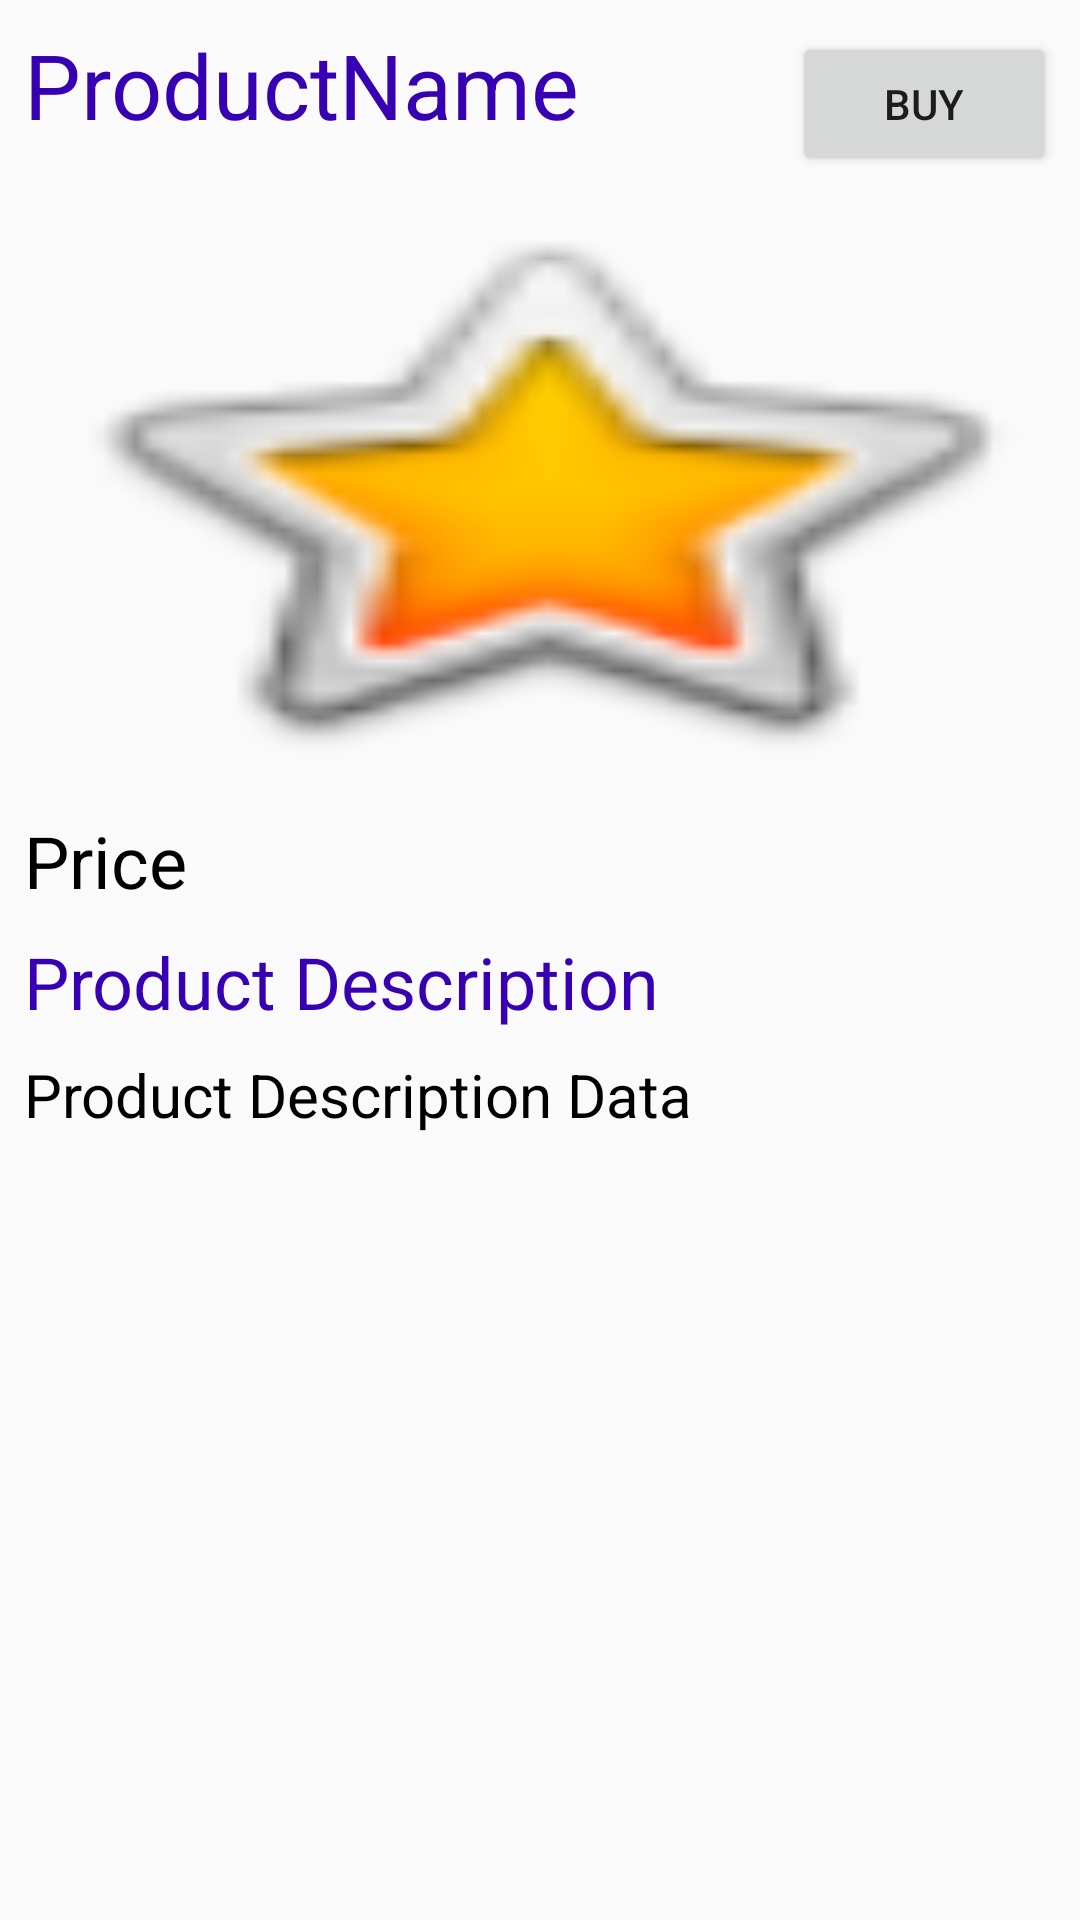

Layout XML and referenced resources for this Android screen:
<!-- AndroidManifest.xml: application theme AppTheme -->
<!-- res/layout/activity_product_description.xml -->
<?xml version="1.0" encoding="utf-8"?>
<layout xmlns:android="http://schemas.android.com/apk/res/android"
    xmlns:app="http://schemas.android.com/apk/res-auto"
    xmlns:tools="http://schemas.android.com/tools">

    <data>
        <variable
            name="productDescription"
            type="com.example.amazonn.ProductDescription" />
    </data>

    <androidx.constraintlayout.widget.ConstraintLayout
        android:layout_width="match_parent"
        android:layout_height="match_parent"
        tools:context=".ProductDescription">

        <ImageView
            android:id="@+id/productDescriptionImage"
            android:layout_width="0dp"
            android:layout_height="200dp"
            android:layout_marginStart="4dp"
            android:layout_marginTop="4dp"
            android:layout_marginEnd="4dp"
            android:adjustViewBounds="true"
            android:contentDescription="@string/product_image"
            android:scaleType="fitXY"
            app:layout_constraintEnd_toEndOf="parent"
            app:layout_constraintHorizontal_bias="0.0"
            app:layout_constraintStart_toStartOf="parent"
            app:layout_constraintTop_toBottomOf="@+id/buyButton"
            app:srcCompat="@android:drawable/btn_star_big_on" />

        <TextView
            android:id="@+id/productDescriptionName"
            android:layout_width="wrap_content"
            android:layout_height="wrap_content"
            android:layout_marginStart="8dp"
            android:layout_marginTop="8dp"
            android:text="@string/product_name"
            android:textColor="@color/colorPrimaryDark"
            android:textSize="30sp"
            app:layout_constraintStart_toStartOf="parent"
            app:layout_constraintTop_toTopOf="parent" />

        <TextView
            android:id="@+id/productDescriptionPrice"
            android:layout_width="wrap_content"
            android:layout_height="0dp"
            android:layout_marginStart="8dp"
            android:layout_marginTop="8dp"
            android:text="@string/price"
            android:textColor="@android:color/background_dark"
            android:textSize="24sp"
            app:layout_constraintStart_toStartOf="parent"
            app:layout_constraintTop_toBottomOf="@+id/productDescriptionImage" />

        <TextView
            android:id="@+id/productDescription"
            android:layout_width="wrap_content"
            android:layout_height="wrap_content"
            android:layout_marginStart="8dp"
            android:layout_marginTop="8dp"
            android:text="@string/product_description"
            android:textColor="@color/colorPrimaryDark"
            android:textSize="24sp"
            app:layout_constraintStart_toStartOf="parent"
            app:layout_constraintTop_toBottomOf="@+id/productDescriptionPrice" />

        <TextView
            android:id="@+id/productDescriptionData"
            android:layout_width="0dp"
            android:layout_height="wrap_content"
            android:layout_marginStart="8dp"
            android:layout_marginTop="8dp"
            android:layout_marginEnd="8dp"
            android:text="@string/product_description_data"
            android:textColor="@android:color/background_dark"
            android:textSize="20sp"
            app:layout_constraintEnd_toEndOf="parent"
            app:layout_constraintStart_toStartOf="parent"
            app:layout_constraintTop_toBottomOf="@+id/productDescription" />

        <Button
            android:id="@+id/buyButton"
            android:layout_width="wrap_content"
            android:layout_height="wrap_content"
            android:layout_marginEnd="8dp"
            android:text="@string/buy_button"
            app:layout_constraintBaseline_toBaselineOf="@+id/productDescriptionName"
            app:layout_constraintEnd_toEndOf="parent" />

    </androidx.constraintlayout.widget.ConstraintLayout>
</layout>
<!-- resources referenced by this layout -->
<resources>
  <string name="buy_button">BUY</string>
  <string name="price">Price</string>
  <string name="product_description">Product Description</string>
  <string name="product_description_data">Product Description Data</string>
  <string name="product_image">Product Image</string>
  <string name="product_name">ProductName</string>
  <style name="AppTheme" parent="Theme.AppCompat.Light.DarkActionBar">
          
          <item name="colorPrimary">@color/colorPrimary</item>
          <item name="colorPrimaryDark">@color/colorPrimaryDark</item>
          <item name="colorAccent">@color/colorAccent</item>
      </style>
  <!-- not gathered from this repository: default colours our renderer supplied (Android Studio template values) -->
  <color name="colorPrimary">#FF6200EE</color>
  <color name="colorPrimaryDark">#FF3700B3</color>
  <color name="colorAccent">#FF03DAC5</color>
</resources>
